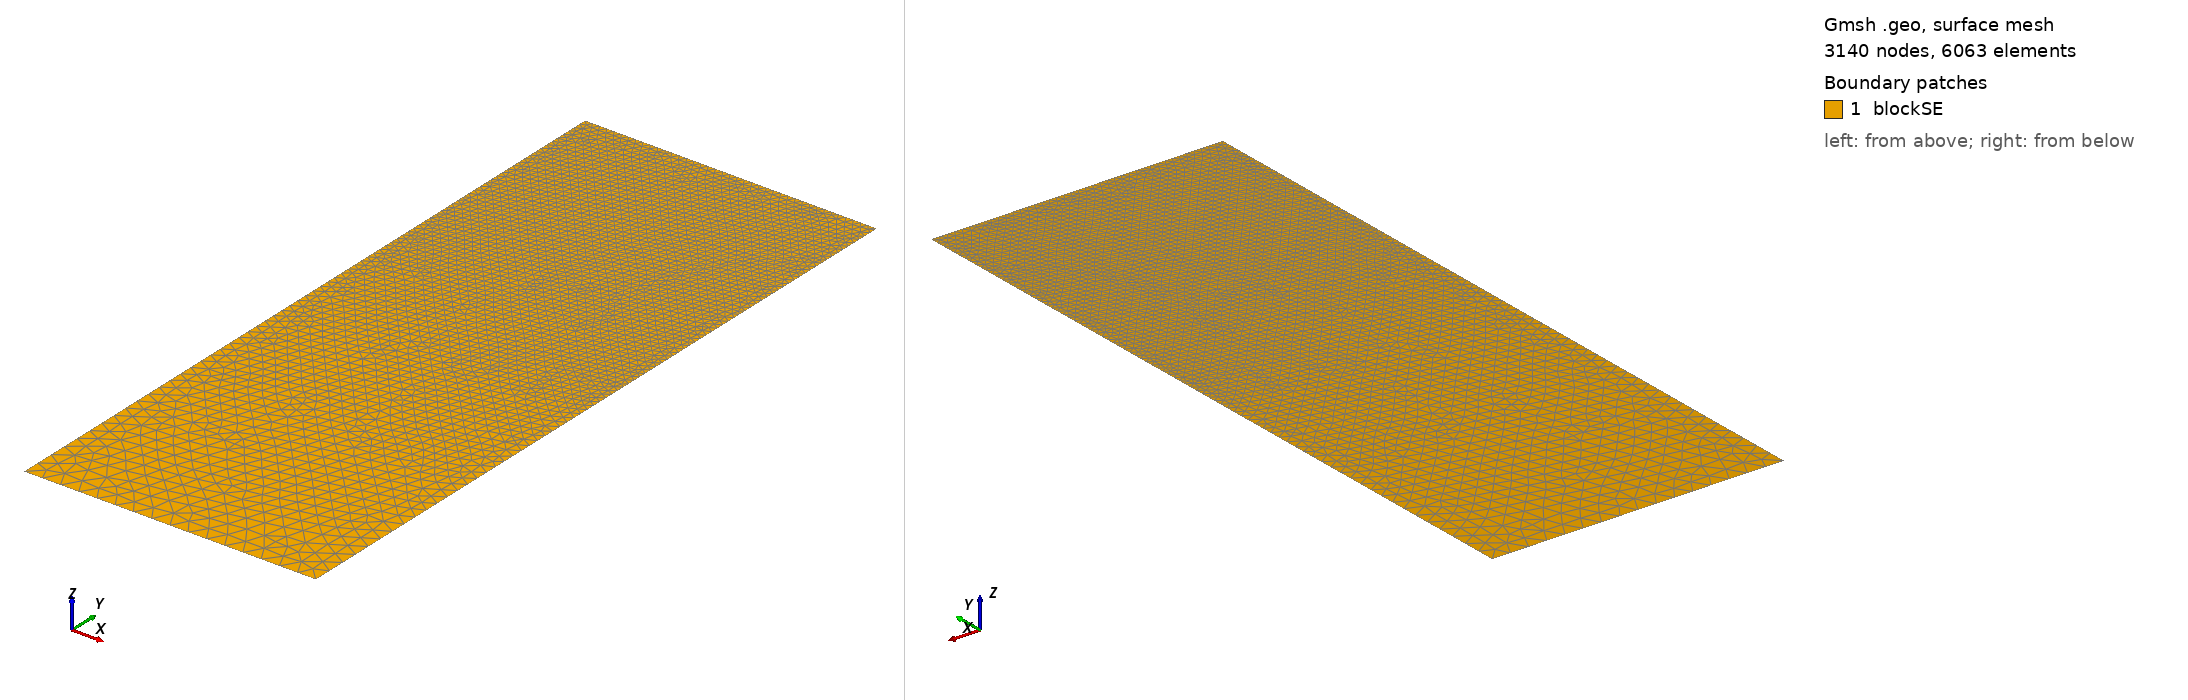

Gmsh geometry script, surface-meshed: 3140 nodes, 6063 surface elements. Boundary patches (legend numbers): 1 blockSE. Left view from above one corner, right view from below the opposite corner. Legend entries are the model's physical surfaces. The drawing asked Gmsh for element sizes between 1% and 20% of the model's largest extent; the script's own settings can give other sizes.

=== t31.geo (drawn) ===
/// Build a 2D model with micro-electrode

//SetFactory("OpenCASCADE");

// Parameters
hSE  = 20.0;  // thickness of the SE, in unit um
wSE  = 8.0;  // width of the SE, in unit um
hLi  = 3.7079;    // initial height of the Li in the pore, in unit um
rp   = 0.05;  // the round radius at corner point, in unit um
mSE  = 0.5;  // mesh characteristic length for SE out boundaries
mAnd = 0.05;  // mesh characteristic length for micro-probe

//**** Create points **/
// Create points for the boundary
Point(1) = {0, 0, 0, mSE};            Point(2) = {wSE, 0, 0, mSE};
Point(3) = {wSE, hSE-hLi, 0, mAnd};   Point(4) = {wSE, hSE-rp, 0, mAnd}; 
Point(5) = {wSE-rp, hSE-rp, 0, mAnd}; Point(6) = {wSE-rp, hSE, 0, mAnd}; 
Point(7) = {0, hSE, 0, mAnd};

//***** Create lines **/
// Creat lines for the boundary
Line(1)   = {1, 2};     Line(2)   = {2, 3};
Line(3)   = {3, 4};     Circle(4) = {4, 5, 6};  
Line(5)   = {6, 7};     Line(6)   = {7, 1};

//*** Create loops from lines **/
Curve Loop(6) = {1, 2, 3, 4, 5, 6};   // Outer boundary

//*** Create blocks from lines **/
Plane Surface(1) = {6}; // creat block SE

//*** Physical names **/
Physical Curve("SE_btm")     = {1};
Physical Curve("SE_right")   = {2};
//Physical Curve("SE_top")     = {3};
Physical Curve("SE_left")    = {6};
Physical Curve("And_btm")    = {3, 4, 5};
Physical Surface("blockSE")  = {1};
